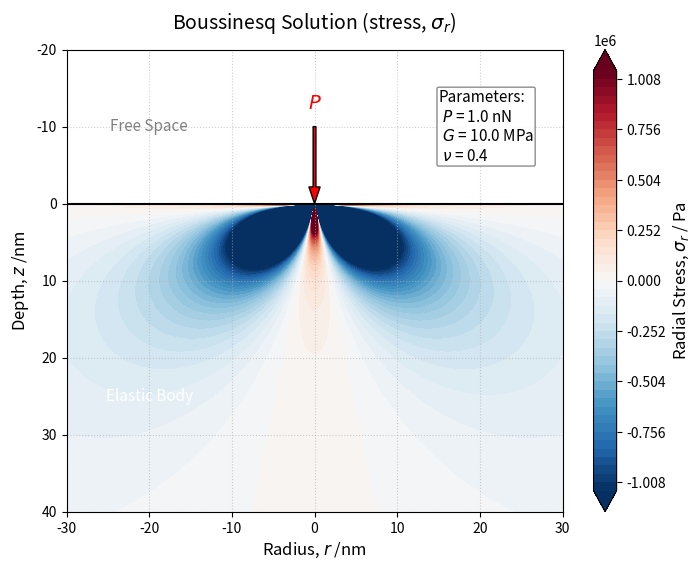

Here is the Python script that generated this plot: (Note: this script raises an exception after producing the figure.)
# ブジネスク解（半径方向垂直応力 σ_r）

import numpy as np
import matplotlib.pyplot as plt

# 1. 物性値およびパラメータの設定
P = 1.0e-9    # 荷重 [N] (1.0 nN)
G = 10*1.0e6  # せん断弾性率 [Pa] (10 MPa)
nu = 0.4      # ポアソン比

# 2. 計算領域の設定 (単位: nm)
r_vec = np.linspace(-30, 30, 300)
z_vec = np.linspace(-20, 40, 300)

# グリッドの作成
R_mesh, Z_mesh = np.meshgrid(r_vec, z_vec)

# 3. 応力 σ_r の計算用配列の初期化 (初期値は NaN)
sigma_r_Pa = np.full_like(Z_mesh, np.nan)

# 4. 弾性体が存在する領域 (z >= 0) のみにブジネスク解を適用
mask_elastic = (Z_mesh >= 0)
R_dist = np.sqrt(R_mesh**2 + Z_mesh**2)
mask_singularity = (R_dist < 0.1)

# 計算対象のインデックス (弾性体内部かつ特異点ではない場所)
valid_idx = mask_elastic & ~mask_singularity

# 単位換算をして計算 (m単位へ)
R_SI = R_dist[valid_idx] * 1e-9
Z_SI = Z_mesh[valid_idx] * 1e-9
r_SI = R_mesh[valid_idx] * 1e-9

# σ_r の計算（合意通りの符号：圧縮が負、引張が正）
# 公式: sigma_r = (P / (2*pi*R^2)) * [ -3*r^2*z/R^3 + (1-2*nu)/(1 + z/R) ]
sigma_r_SI = (P / (2 * np.pi * R_SI**2)) * (
    -(3 * r_SI**2 * Z_SI / R_SI**3) + (1 - 2 * nu) * (1.0 / (1.0 + Z_SI / R_SI))
)

# パスカル [Pa] の単位のまま格納
sigma_r_Pa[valid_idx] = sigma_r_SI

# 5. 可視化
fig, ax = plt.subplots(figsize=(8, 6))

# 応力のプラス（引張）とマイナス（圧縮）を両方表現するため、0を中心とした対称な表示範囲にする
vmax_val = 1.05e6  # 50 kPa までをグラデーションで表現（お好みで調整してください）
levels_setting = np.linspace(-vmax_val, vmax_val, 51)

# 等高線プロット (中央の0が白、引張[正]が赤、圧縮[負]が青になる 'RdBu_r' を使用)
contour = ax.contourf(R_mesh, Z_mesh, sigma_r_Pa, levels=levels_setting, cmap='RdBu_r', extend='both', zorder=1)
cbar = fig.colorbar(contour, ax=ax)
cbar.set_label('Radial Stress, $\sigma_r$ / Pa', fontsize=12)

# 弾性体との境界を线で表現
ax.axhline(0, color='black', linewidth=1.5, linestyle='-', zorder=3)    # 表面の境界線

# 荷重点を矢印で表現 (中心 r=0, z=0 に向かって下向き)
ax.annotate('', xy=(0, 0), xytext=(0, -10),
            arrowprops=dict(facecolor='red', shrink=0, width=2, headwidth=8), zorder=4)
ax.text(0, -13, '$P$', color='red', ha='center', va='center', fontsize=14, zorder=4)

# 領域のテキストラベル
ax.text(-20, -10, 'Free Space', color='gray', fontsize=11, ha='center', va='center', zorder=3)
ax.text(-20, 25, 'Elastic Body', color='white', fontsize=11, ha='center', va='center', zorder=3)

# パラメータ (P, G, nu) を画面内のテキストボックスとして書き込み
param_text = (
    f"Parameters:\n"
    f" $P$ = {P*1e9:.1f} nN\n"
    f" $G$ = {G/1e6:.1f} MPa\n"
    f" $\\nu$ = {nu:.1f}"
)
props = dict(boxstyle='round,pad=0.1', facecolor='white', edgecolor='gray', alpha=0.9)
ax.text(15, -10, param_text, transform=ax.transData, fontsize=11,
        verticalalignment='center', horizontalalignment='left', bbox=props, zorder=5)

# 軸の設定
ax.set_title('Boussinesq Solution (stress, $\sigma_r$)', fontsize=14, pad=15)
ax.set_xlabel('Radius, $r$ /nm', fontsize=12)
ax.set_ylabel('Depth, $z$ /nm', fontsize=12)
ax.set_xlim(-30, 30)
ax.set_ylim(-20, 40)
ax.invert_yaxis()  # 下向き正
ax.grid(True, linestyle=':', alpha=0.6, zorder=0)

fig.savefig('./png/Boussinesq_sr.png', dpi=300)

plt.tight_layout()
plt.show()
